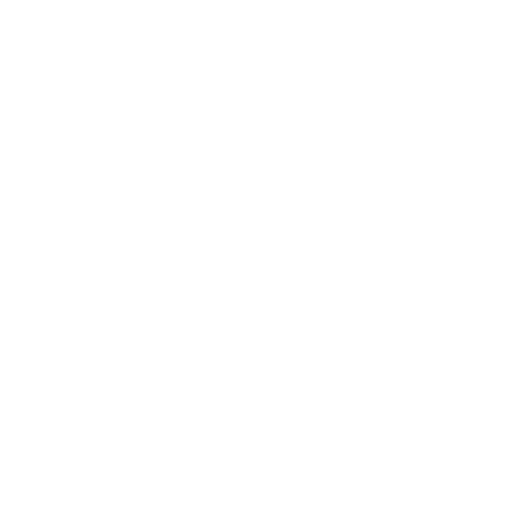
t = 0.00 s
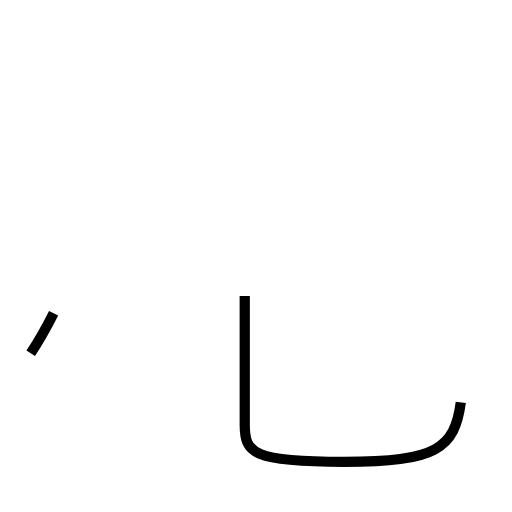
t = 1.30 s
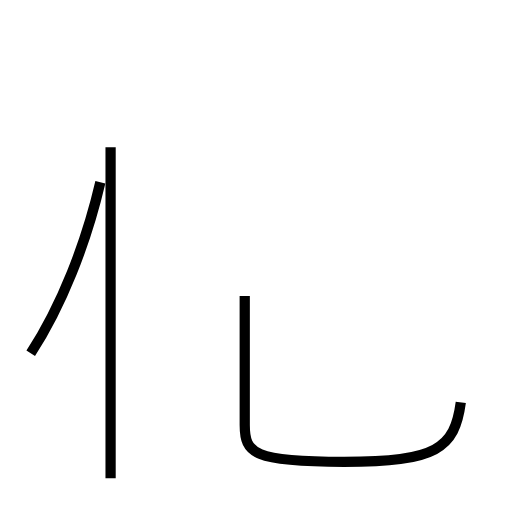
t = 2.68 s
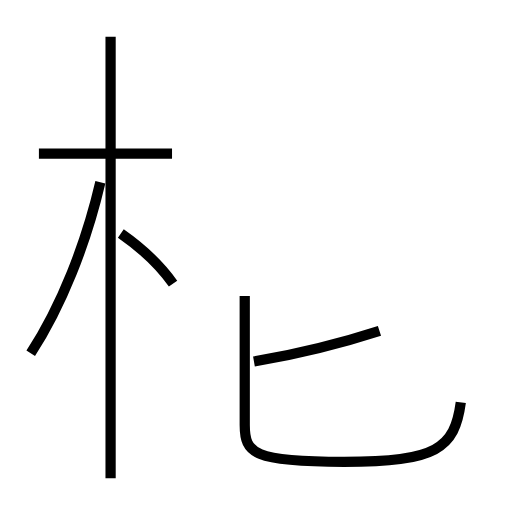
t = 3.98 s
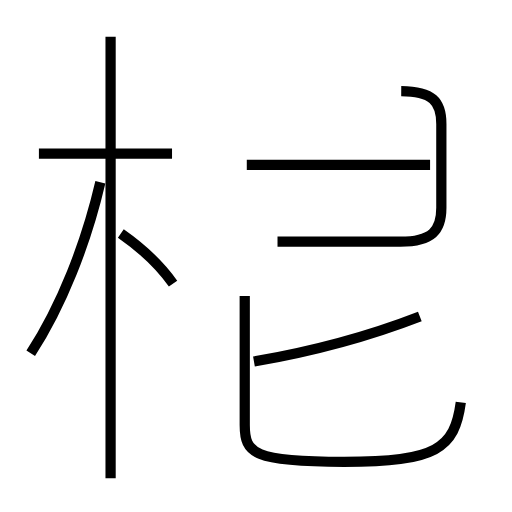
t = 5.61 s
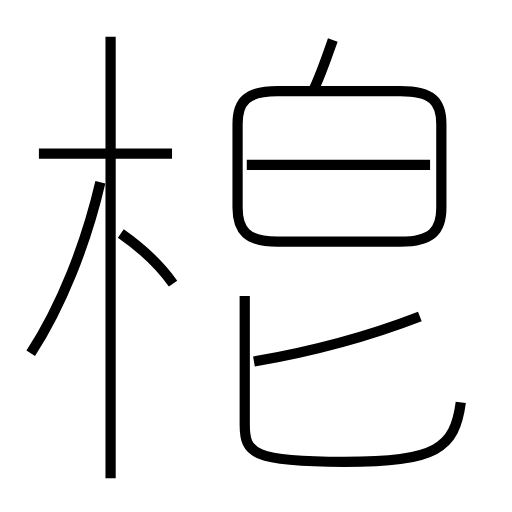
t = 6.72 s

The animated SVG that drew these frames (rendered in a browser with its animation timeline set to each time). Animation: 9 SMIL elements (animate=9); one cycle of 6.72 s.

<?xml version='1.0' encoding='utf-8'?>
<svg viewBox="0.0 -6.0 50.0 50.0" version="1.1" xmlns="http://www.w3.org/2000/svg"><rect x="-1000" y="-1000" width="2000" height="2000" stroke="white" fill="white" /><g style="fill:none;stroke:#000000;stroke-width:1"><path d="M 45.0 -4.7 C 44.4 -0.2 42.6 1.1 33.6 1.1 C 24.8 1.1 23.9 0.3 23.9 -2.5 L 23.9 -15.1 " transform="translate(0.0 38.0)" stroke-dasharray="38.82011955196977" stroke-dashoffset="38.82011955196977"><animate attributeName="stroke-dashoffset" from="38.82011955196977" to="0" dur="1.164603586559093s" begin="0s" fill="freeze" /></path><path d="M 3.0 -9.5 C 6.0 -14.1 8.4 -20.2 9.8 -26.2 " transform="translate(0.0 38.0)" stroke-dasharray="18.11697594429347" stroke-dashoffset="18.11697594429347"><animate attributeName="stroke-dashoffset" from="18.11697594429347" to="0" dur="0.543509278328804s" begin="1.164603586559093s" fill="freeze" /></path><path d="M 10.8 2.7 L 10.8 -40.4 " transform="translate(0.0 38.0)" stroke-dasharray="43.1" stroke-dashoffset="43.1"><animate attributeName="stroke-dashoffset" from="43.1" to="0" dur="1.293s" begin="1.708112864887897s" fill="freeze" /></path><path d="M 16.9 -16.3 C 15.7 -18.0 13.8 -19.8 11.8 -21.2 " transform="translate(0.0 38.0)" stroke-dasharray="7.104739273997794" stroke-dashoffset="7.104739273997794"><animate attributeName="stroke-dashoffset" from="7.104739273997794" to="0" dur="0.2131421782199338s" begin="3.001112864887897s" fill="freeze" /></path><path d="M 16.8 -29.0 L 3.8 -29.0 " transform="translate(0.0 38.0)" stroke-dasharray="13.0" stroke-dashoffset="13.0"><animate attributeName="stroke-dashoffset" from="13.0" to="0" dur="0.39s" begin="3.2142550431078307s" fill="freeze" /></path><path d="M 24.8 -8.7 C 30.6 -9.7 36.1 -11.2 41.0 -13.1 " transform="translate(0.0 38.0)" stroke-dasharray="16.81425734296523" stroke-dashoffset="16.81425734296523"><animate attributeName="stroke-dashoffset" from="16.81425734296523" to="0" dur="0.5044277202889569s" begin="3.604255043107831s" fill="freeze" /></path><path d="M 42.0 -27.9 L 24.1 -27.9 " transform="translate(0.0 38.0)" stroke-dasharray="17.9" stroke-dashoffset="17.9"><animate attributeName="stroke-dashoffset" from="17.9" to="0" dur="0.5369999999999999s" begin="4.1086827633967875s" fill="freeze" /></path><path d="M 27.1 -20.4 L 39.1 -20.4 C 42.2 -20.4 43.1 -21.5 43.1 -23.7 L 43.1 -31.9 C 43.1 -34.1 42.2 -35.1 39.1 -35.1 L 27.1 -35.1 C 24.1 -35.1 23.2 -34.1 23.2 -31.9 L 23.2 -23.7 C 23.2 -21.5 24.1 -20.4 27.1 -20.4 Z " transform="translate(0.0 38.0)" stroke-dasharray="64.22946435202225" stroke-dashoffset="64.22946435202225"><animate attributeName="stroke-dashoffset" from="64.22946435202225" to="0" dur="1.9268839305606673s" begin="4.645682763396787s" fill="freeze" /></path><path d="M 30.7 -35.4 C 31.4 -36.9 31.9 -38.4 32.5 -40.1" transform="translate(0.0 38.0)" stroke-dasharray="5.035140397763791" stroke-dashoffset="5.035140397763791"><animate attributeName="stroke-dashoffset" from="5.035140397763791" to="0" dur="0.1510542119329137s" begin="6.572566693957455s" fill="freeze" /></path></g></svg>
